Image classification data set "datasets" (aamnarifa/Wheat-Diseases-Detection on GitHub). Class labels (5): black point, fusarium foot rot, healthy leaf, leaf blight, wheat blast.

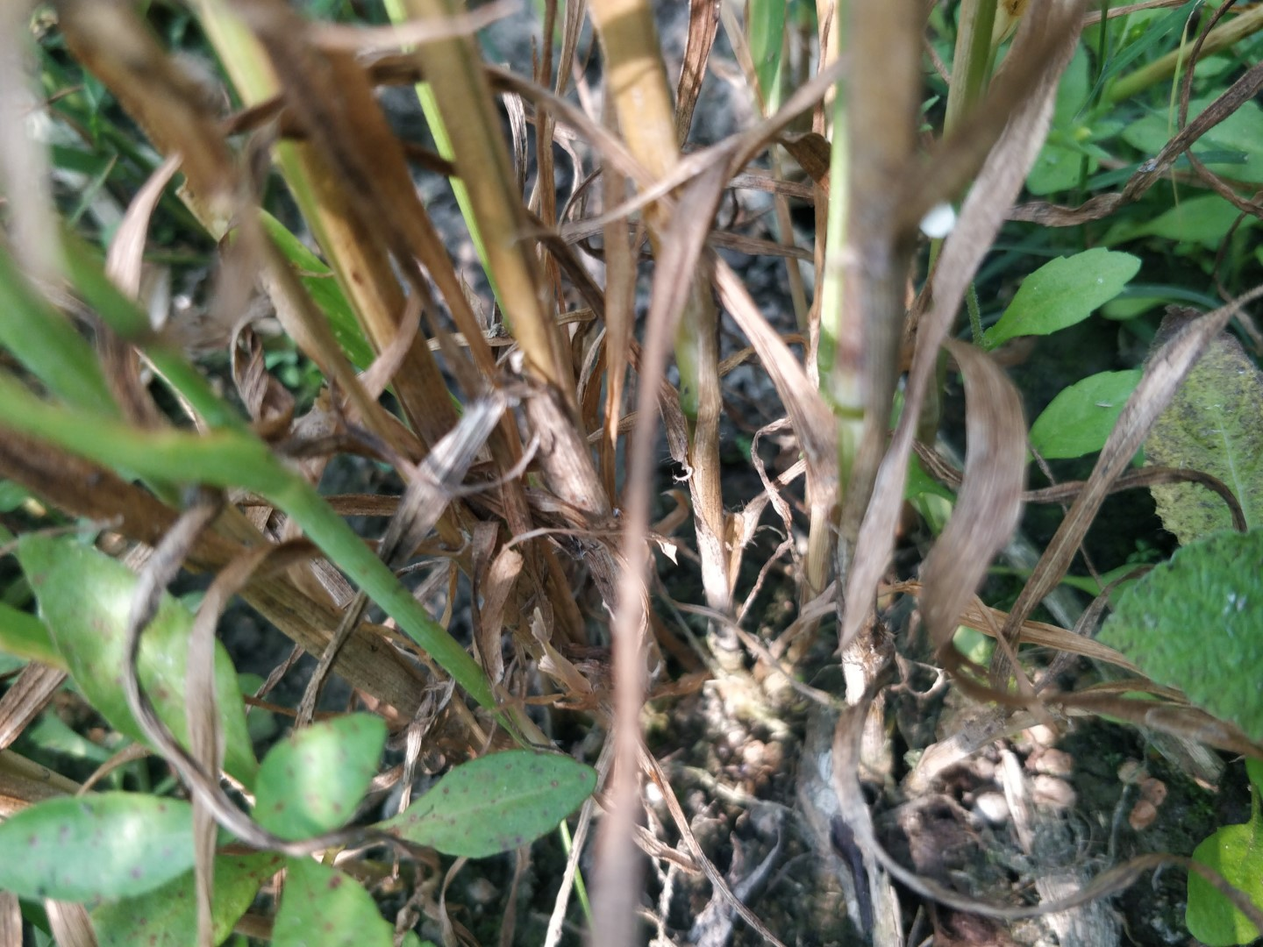
Label: fusarium foot rot

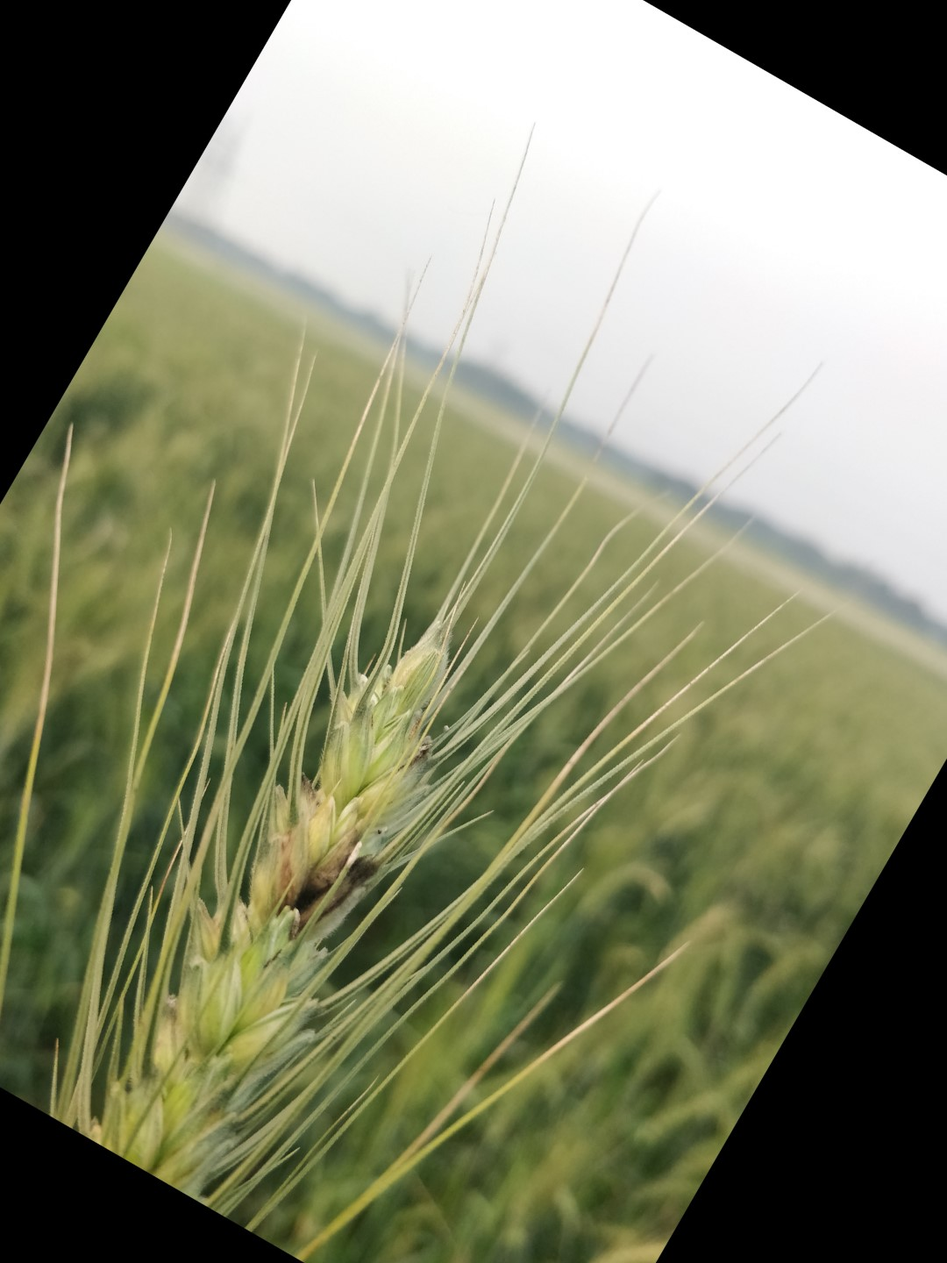
Label: black point

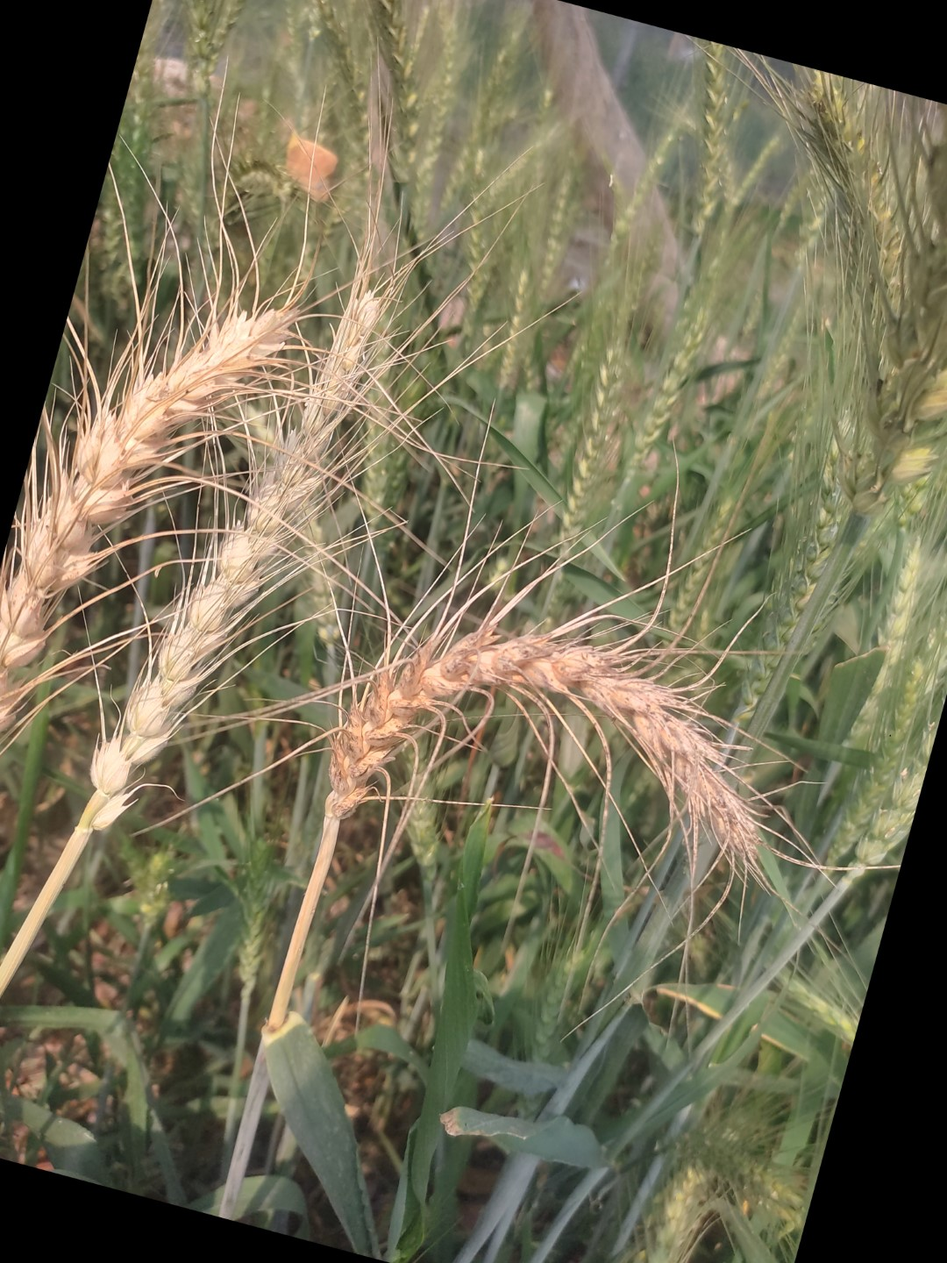
Label: wheat blast

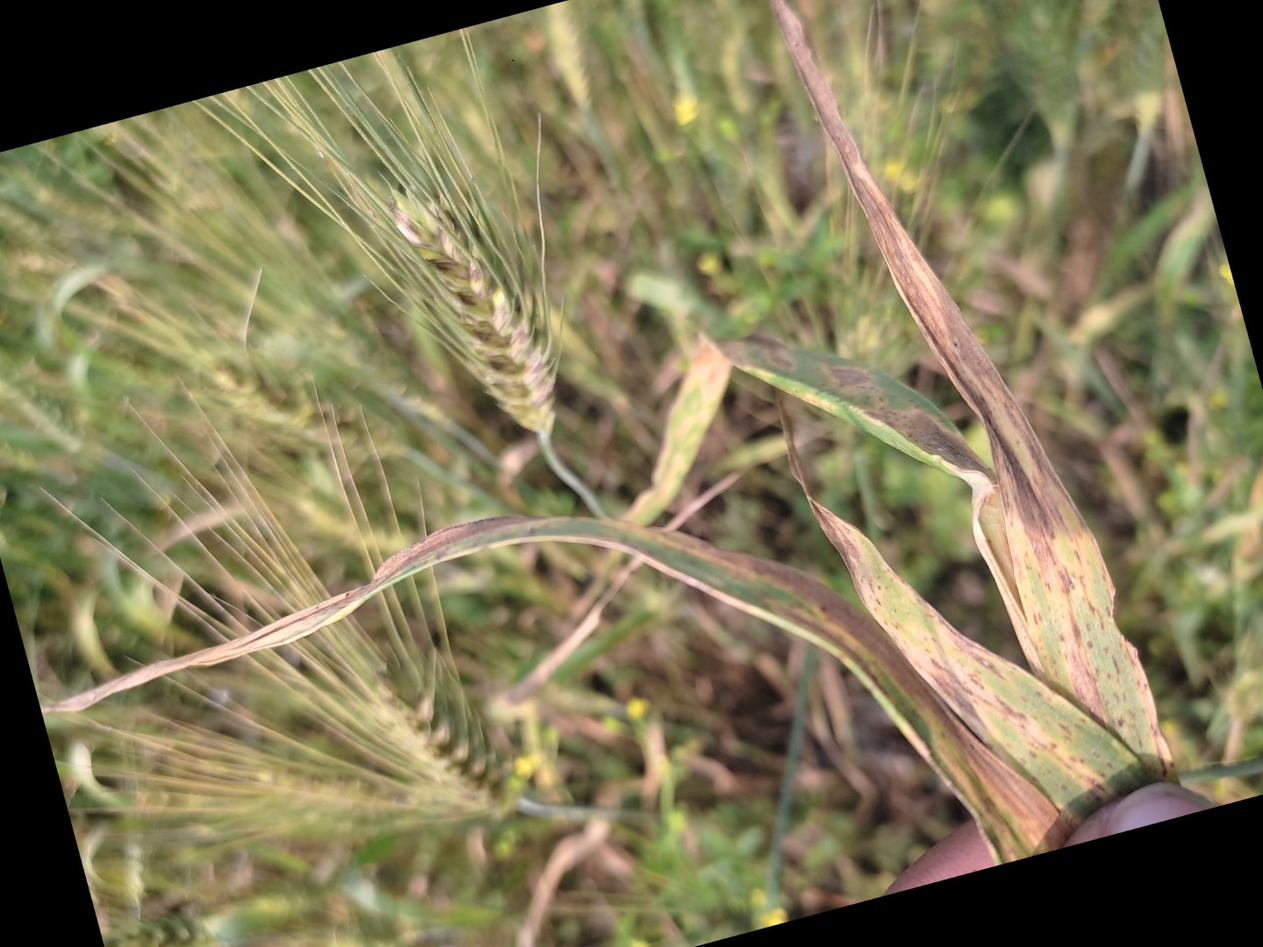
Label: leaf blight

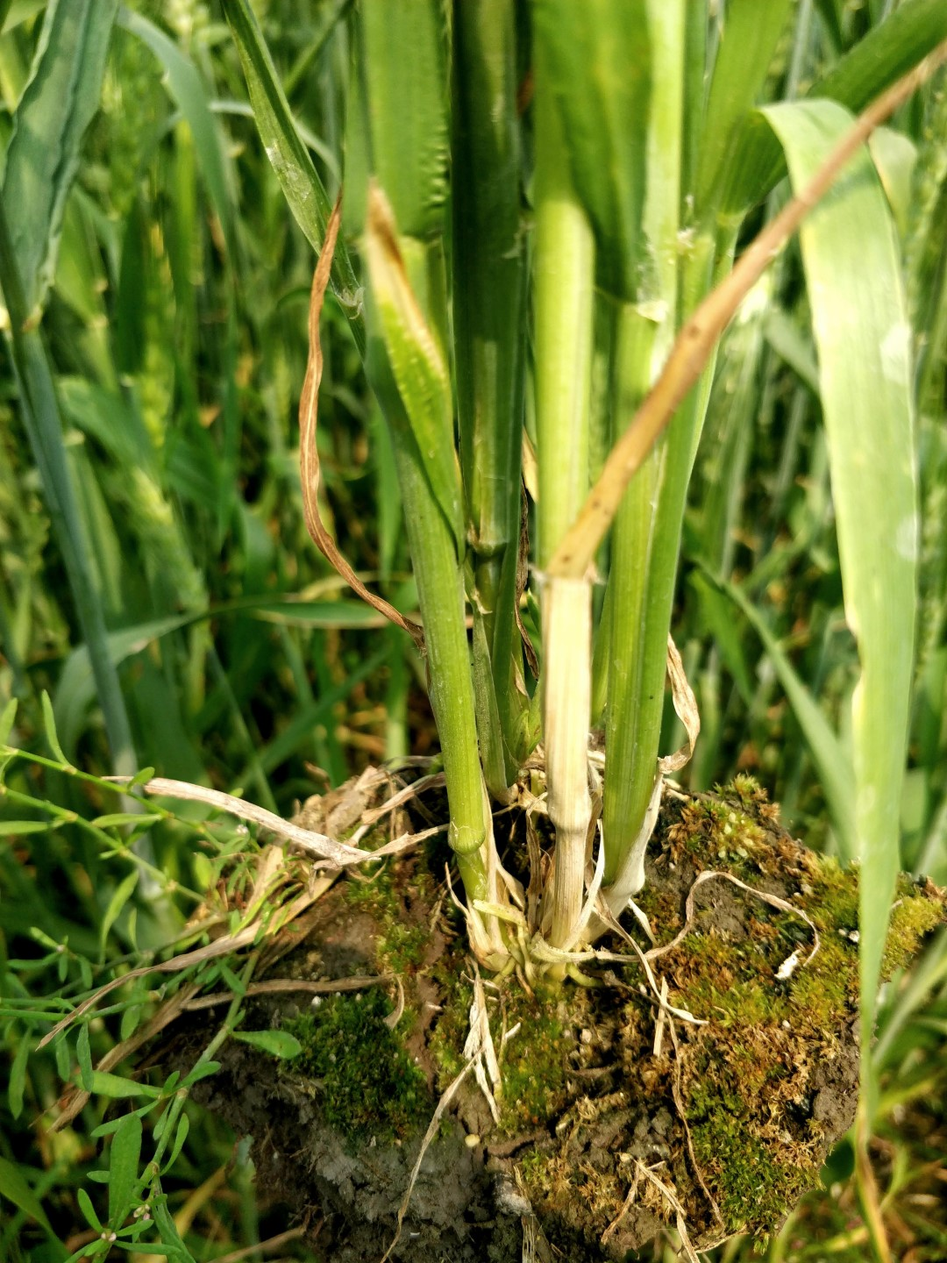
Label: healthy leaf

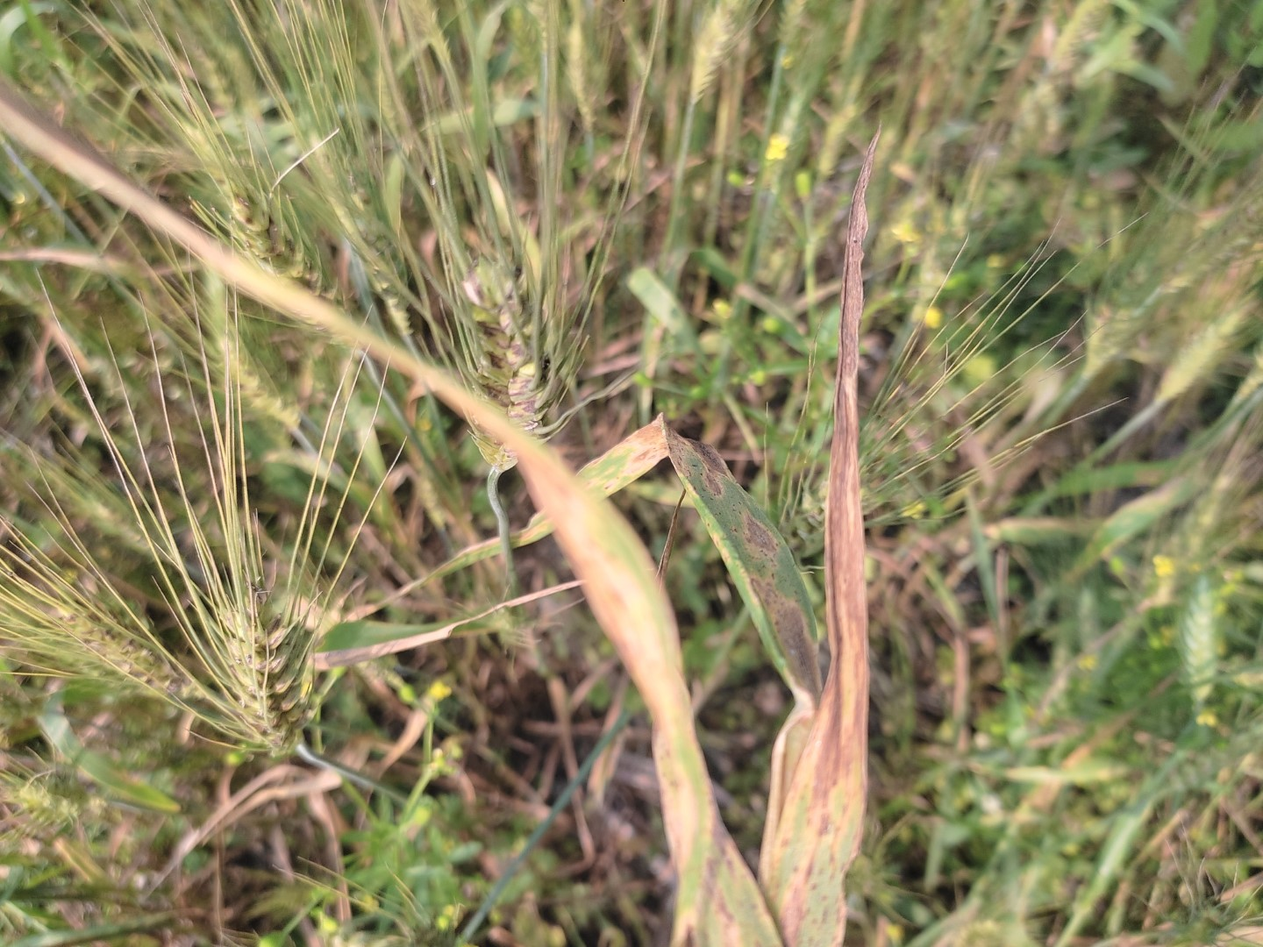
Label: leaf blight
